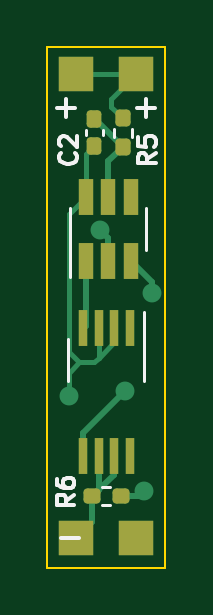
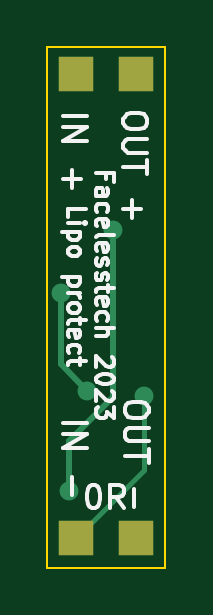
Circuit board: 7 layer files. Board 5.0 x 22.0 mm.
- bottom_copper: battery_protection-B_Cu.gbr (1554 bytes)
- bottom_mask: battery_protection-B_Mask.gbr (669 bytes)
- bottom_silk: battery_protection-B_Silkscreen.gbr (19252 bytes)
- outline: battery_protection-Edge_Cuts.gbr (618 bytes)
- top_copper: battery_protection-F_Cu.gbr (5537 bytes)
- top_mask: battery_protection-F_Mask.gbr (2212 bytes)
- top_silk: battery_protection-F_Silkscreen.gbr (5541 bytes)

=== bottom_copper: battery_protection-B_Cu.gbr ===
%TF.GenerationSoftware,KiCad,Pcbnew,7.0.7*%
%TF.CreationDate,2023-10-14T15:12:40+01:00*%
%TF.ProjectId,battery_protection,62617474-6572-4795-9f70-726f74656374,rev?*%
%TF.SameCoordinates,Original*%
%TF.FileFunction,Copper,L2,Bot*%
%TF.FilePolarity,Positive*%
%FSLAX46Y46*%
G04 Gerber Fmt 4.6, Leading zero omitted, Abs format (unit mm)*
G04 Created by KiCad (PCBNEW 7.0.7) date 2023-10-14 15:12:40*
%MOMM*%
%LPD*%
G01*
G04 APERTURE LIST*
%TA.AperFunction,ComponentPad*%
%ADD10R,1.500000X1.500000*%
%TD*%
%TA.AperFunction,ViaPad*%
%ADD11C,0.800000*%
%TD*%
%TA.AperFunction,Conductor*%
%ADD12C,0.250000*%
%TD*%
%TA.AperFunction,Conductor*%
%ADD13C,0.200000*%
%TD*%
G04 APERTURE END LIST*
D10*
%TO.P,J5,1,Pin_1*%
%TO.N,/OUTGND*%
X146160000Y-103070000D03*
%TD*%
%TO.P,J4,1,Pin_1*%
%TO.N,BAT-*%
X148700000Y-103080000D03*
%TD*%
%TO.P,J7,1,Pin_1*%
%TO.N,BAT+*%
X148700000Y-83460000D03*
%TD*%
%TO.P,J6,1,Pin_1*%
%TO.N,BAT+*%
X146160000Y-83449840D03*
%TD*%
D11*
%TO.N,Net-(U2-OC)*%
X149340000Y-92700000D03*
X148230000Y-96850000D03*
%TO.N,BAT-*%
X145830000Y-97070000D03*
%TO.N,/OC*%
X149010000Y-101100000D03*
X147143886Y-90039278D03*
%TD*%
D12*
%TO.N,Net-(U2-OC)*%
X148230000Y-96850000D02*
X149340000Y-95740000D01*
X149340000Y-95740000D02*
X149340000Y-92700000D01*
D13*
%TO.N,BAT-*%
X148700000Y-103080000D02*
X145830000Y-100210000D01*
X145830000Y-100210000D02*
X145830000Y-97070000D01*
D12*
%TO.N,/OC*%
X149010000Y-98980000D02*
X147143886Y-97113886D01*
X149010000Y-101100000D02*
X149010000Y-98980000D01*
X147143886Y-97113886D02*
X147143886Y-90039278D01*
%TD*%
M02*

=== bottom_mask: battery_protection-B_Mask.gbr ===
%TF.GenerationSoftware,KiCad,Pcbnew,7.0.7*%
%TF.CreationDate,2023-10-14T15:12:40+01:00*%
%TF.ProjectId,battery_protection,62617474-6572-4795-9f70-726f74656374,rev?*%
%TF.SameCoordinates,Original*%
%TF.FileFunction,Soldermask,Bot*%
%TF.FilePolarity,Negative*%
%FSLAX46Y46*%
G04 Gerber Fmt 4.6, Leading zero omitted, Abs format (unit mm)*
G04 Created by KiCad (PCBNEW 7.0.7) date 2023-10-14 15:12:40*
%MOMM*%
%LPD*%
G01*
G04 APERTURE LIST*
%ADD10R,1.500000X1.500000*%
G04 APERTURE END LIST*
D10*
%TO.C,J5*%
X146160000Y-103070000D03*
%TD*%
%TO.C,J4*%
X148700000Y-103080000D03*
%TD*%
%TO.C,J7*%
X148700000Y-83460000D03*
%TD*%
%TO.C,J6*%
X146160000Y-83449840D03*
%TD*%
M02*

=== bottom_silk: battery_protection-B_Silkscreen.gbr (19252 bytes, source omitted) ===
=== outline: battery_protection-Edge_Cuts.gbr ===
%TF.GenerationSoftware,KiCad,Pcbnew,7.0.7*%
%TF.CreationDate,2023-10-14T15:12:40+01:00*%
%TF.ProjectId,battery_protection,62617474-6572-4795-9f70-726f74656374,rev?*%
%TF.SameCoordinates,Original*%
%TF.FileFunction,Profile,NP*%
%FSLAX46Y46*%
G04 Gerber Fmt 4.6, Leading zero omitted, Abs format (unit mm)*
G04 Created by KiCad (PCBNEW 7.0.7) date 2023-10-14 15:12:40*
%MOMM*%
%LPD*%
G01*
G04 APERTURE LIST*
%TA.AperFunction,Profile*%
%ADD10C,0.100000*%
%TD*%
G04 APERTURE END LIST*
D10*
X144920000Y-82315000D02*
X149930000Y-82315000D01*
X149930000Y-104345000D01*
X144920000Y-104345000D01*
X144920000Y-82315000D01*
M02*

=== top_copper: battery_protection-F_Cu.gbr ===
%TF.GenerationSoftware,KiCad,Pcbnew,7.0.7*%
%TF.CreationDate,2023-10-14T15:12:40+01:00*%
%TF.ProjectId,battery_protection,62617474-6572-4795-9f70-726f74656374,rev?*%
%TF.SameCoordinates,Original*%
%TF.FileFunction,Copper,L1,Top*%
%TF.FilePolarity,Positive*%
%FSLAX46Y46*%
G04 Gerber Fmt 4.6, Leading zero omitted, Abs format (unit mm)*
G04 Created by KiCad (PCBNEW 7.0.7) date 2023-10-14 15:12:40*
%MOMM*%
%LPD*%
G01*
G04 APERTURE LIST*
G04 Aperture macros list*
%AMRoundRect*
0 Rectangle with rounded corners*
0 $1 Rounding radius*
0 $2 $3 $4 $5 $6 $7 $8 $9 X,Y pos of 4 corners*
0 Add a 4 corners polygon primitive as box body*
4,1,4,$2,$3,$4,$5,$6,$7,$8,$9,$2,$3,0*
0 Add four circle primitives for the rounded corners*
1,1,$1+$1,$2,$3*
1,1,$1+$1,$4,$5*
1,1,$1+$1,$6,$7*
1,1,$1+$1,$8,$9*
0 Add four rect primitives between the rounded corners*
20,1,$1+$1,$2,$3,$4,$5,0*
20,1,$1+$1,$4,$5,$6,$7,0*
20,1,$1+$1,$6,$7,$8,$9,0*
20,1,$1+$1,$8,$9,$2,$3,0*%
G04 Aperture macros list end*
%TA.AperFunction,ComponentPad*%
%ADD10R,1.500000X1.500000*%
%TD*%
%TA.AperFunction,SMDPad,CuDef*%
%ADD11RoundRect,0.160000X-0.160000X0.197500X-0.160000X-0.197500X0.160000X-0.197500X0.160000X0.197500X0*%
%TD*%
%TA.AperFunction,SMDPad,CuDef*%
%ADD12RoundRect,0.155000X-0.155000X0.212500X-0.155000X-0.212500X0.155000X-0.212500X0.155000X0.212500X0*%
%TD*%
%TA.AperFunction,SMDPad,CuDef*%
%ADD13R,0.400000X1.560000*%
%TD*%
%TA.AperFunction,SMDPad,CuDef*%
%ADD14RoundRect,0.160000X0.197500X0.160000X-0.197500X0.160000X-0.197500X-0.160000X0.197500X-0.160000X0*%
%TD*%
%TA.AperFunction,SMDPad,CuDef*%
%ADD15R,0.650000X1.560000*%
%TD*%
%TA.AperFunction,ViaPad*%
%ADD16C,0.800000*%
%TD*%
%TA.AperFunction,Conductor*%
%ADD17C,0.200000*%
%TD*%
%TA.AperFunction,Conductor*%
%ADD18C,0.250000*%
%TD*%
G04 APERTURE END LIST*
D10*
%TO.P,J5,1,Pin_1*%
%TO.N,/OUTGND*%
X146160000Y-103070000D03*
%TD*%
D11*
%TO.P,R5,1*%
%TO.N,BAT+*%
X148130000Y-85330000D03*
%TO.P,R5,2*%
%TO.N,Net-(U2-VCC)*%
X148130000Y-86525000D03*
%TD*%
D10*
%TO.P,J4,1,Pin_1*%
%TO.N,BAT-*%
X148700000Y-103080000D03*
%TD*%
D12*
%TO.P,C2,1*%
%TO.N,Net-(U2-VCC)*%
X146920000Y-85355000D03*
%TO.P,C2,2*%
%TO.N,BAT-*%
X146920000Y-86490000D03*
%TD*%
D13*
%TO.P,U4,1,D*%
%TO.N,unconnected-(U4-D-Pad1)*%
X148410000Y-94213000D03*
%TO.P,U4,2,S*%
%TO.N,BAT-*%
X147760000Y-94213000D03*
%TO.P,U4,3,S*%
X147100000Y-94213000D03*
%TO.P,U4,4,G*%
%TO.N,/G1*%
X146450000Y-94213000D03*
%TO.P,U4,5,G*%
%TO.N,Net-(U2-OC)*%
X146450000Y-99627000D03*
%TO.P,U4,6,S*%
%TO.N,/OUTGND*%
X147100000Y-99627000D03*
%TO.P,U4,7,S*%
X147760000Y-99627000D03*
%TO.P,U4,8,D*%
%TO.N,unconnected-(U4-D-Pad8)*%
X148410000Y-99627000D03*
%TD*%
D10*
%TO.P,J7,1,Pin_1*%
%TO.N,BAT+*%
X148700000Y-83460000D03*
%TD*%
D14*
%TO.P,R6,1*%
%TO.N,/OC*%
X148027500Y-101330000D03*
%TO.P,R6,2*%
%TO.N,/OUTGND*%
X146832500Y-101330000D03*
%TD*%
D10*
%TO.P,J6,1,Pin_1*%
%TO.N,BAT+*%
X146160000Y-83449840D03*
%TD*%
D15*
%TO.P,U2,1,OD*%
%TO.N,/G1*%
X146560000Y-91360000D03*
%TO.P,U2,2,CS*%
%TO.N,/OC*%
X147510000Y-91360000D03*
%TO.P,U2,3,OC*%
%TO.N,Net-(U2-OC)*%
X148460000Y-91360000D03*
%TO.P,U2,4,TD*%
%TO.N,unconnected-(U2-TD-Pad4)*%
X148460000Y-88660000D03*
%TO.P,U2,5,VCC*%
%TO.N,Net-(U2-VCC)*%
X147510000Y-88660000D03*
%TO.P,U2,6,GND*%
%TO.N,BAT-*%
X146560000Y-88660000D03*
%TD*%
D16*
%TO.N,Net-(U2-OC)*%
X149340000Y-92700000D03*
X148230000Y-96850000D03*
%TO.N,BAT-*%
X145830000Y-97070000D03*
%TO.N,/OC*%
X149010000Y-101100000D03*
X147143886Y-90039278D03*
%TD*%
D17*
%TO.N,BAT+*%
X148689840Y-83449840D02*
X148700000Y-83460000D01*
X146160000Y-83449840D02*
X148689840Y-83449840D01*
X147638020Y-84838020D02*
X148130000Y-85330000D01*
X148700000Y-83460000D02*
X147638020Y-84521980D01*
X147638020Y-84521980D02*
X147638020Y-84838020D01*
D18*
%TO.N,Net-(U2-VCC)*%
X146960000Y-85355000D02*
X148130000Y-86525000D01*
X146920000Y-85355000D02*
X146960000Y-85355000D01*
X147510000Y-87145000D02*
X148130000Y-86525000D01*
X147510000Y-88660000D02*
X147510000Y-87145000D01*
%TO.N,/OUTGND*%
X147100000Y-99627000D02*
X147100000Y-101062500D01*
X146832500Y-101330000D02*
X146832500Y-102397500D01*
X146832500Y-102397500D02*
X146160000Y-103070000D01*
X147760000Y-99627000D02*
X147760000Y-100402500D01*
X147760000Y-100402500D02*
X146832500Y-101330000D01*
X147100000Y-101062500D02*
X146832500Y-101330000D01*
%TO.N,Net-(U2-OC)*%
X146450000Y-99627000D02*
X146450000Y-98630000D01*
X149340000Y-92240000D02*
X148460000Y-91360000D01*
X146450000Y-98630000D02*
X148230000Y-96850000D01*
X149340000Y-92700000D02*
X149340000Y-92240000D01*
D17*
%TO.N,BAT-*%
X145859500Y-95199500D02*
X146290000Y-95630000D01*
X145830000Y-96090000D02*
X146290000Y-95630000D01*
X147760000Y-94790000D02*
X147100000Y-95450000D01*
X146560000Y-88660000D02*
X146560000Y-86850000D01*
X147760000Y-94213000D02*
X147760000Y-94790000D01*
X145859500Y-89360500D02*
X145859500Y-95199500D01*
X146560000Y-88660000D02*
X145859500Y-89360500D01*
X145830000Y-97070000D02*
X145830000Y-96090000D01*
X147100000Y-95450000D02*
X146920000Y-95630000D01*
X146560000Y-86850000D02*
X146920000Y-86490000D01*
X146290000Y-95630000D02*
X146920000Y-95630000D01*
X147100000Y-94213000D02*
X147100000Y-95450000D01*
D18*
%TO.N,/OC*%
X147510000Y-90410000D02*
X147510000Y-91360000D01*
X148027500Y-101330000D02*
X148780000Y-101330000D01*
X148780000Y-101330000D02*
X149010000Y-101100000D01*
X147143886Y-90043886D02*
X147510000Y-90410000D01*
X147143886Y-90039278D02*
X147143886Y-90043886D01*
X147143886Y-90039278D02*
X147143886Y-90255000D01*
%TO.N,/G1*%
X146560000Y-94103000D02*
X146450000Y-94213000D01*
X146560000Y-91360000D02*
X146560000Y-94103000D01*
%TD*%
M02*

=== top_mask: battery_protection-F_Mask.gbr (2212 bytes, source withheld) ===
=== top_silk: battery_protection-F_Silkscreen.gbr ===
%TF.GenerationSoftware,KiCad,Pcbnew,7.0.7*%
%TF.CreationDate,2023-10-14T15:12:40+01:00*%
%TF.ProjectId,battery_protection,62617474-6572-4795-9f70-726f74656374,rev?*%
%TF.SameCoordinates,Original*%
%TF.FileFunction,Legend,Top*%
%TF.FilePolarity,Positive*%
%FSLAX46Y46*%
G04 Gerber Fmt 4.6, Leading zero omitted, Abs format (unit mm)*
G04 Created by KiCad (PCBNEW 7.0.7) date 2023-10-14 15:12:40*
%MOMM*%
%LPD*%
G01*
G04 APERTURE LIST*
%ADD10C,0.150000*%
%ADD11C,0.120000*%
G04 APERTURE END LIST*
D10*
X145339048Y-84873866D02*
X146100953Y-84873866D01*
X145720000Y-85254819D02*
X145720000Y-84492914D01*
X148729048Y-84893866D02*
X149490953Y-84893866D01*
X149110000Y-85274819D02*
X149110000Y-84512914D01*
X146270951Y-103086133D02*
X145509047Y-103086133D01*
X149509164Y-86805000D02*
X149152021Y-87055000D01*
X149509164Y-87233571D02*
X148759164Y-87233571D01*
X148759164Y-87233571D02*
X148759164Y-86947857D01*
X148759164Y-86947857D02*
X148794878Y-86876428D01*
X148794878Y-86876428D02*
X148830592Y-86840714D01*
X148830592Y-86840714D02*
X148902021Y-86805000D01*
X148902021Y-86805000D02*
X149009164Y-86805000D01*
X149009164Y-86805000D02*
X149080592Y-86840714D01*
X149080592Y-86840714D02*
X149116307Y-86876428D01*
X149116307Y-86876428D02*
X149152021Y-86947857D01*
X149152021Y-86947857D02*
X149152021Y-87233571D01*
X148759164Y-86126428D02*
X148759164Y-86483571D01*
X148759164Y-86483571D02*
X149116307Y-86519285D01*
X149116307Y-86519285D02*
X149080592Y-86483571D01*
X149080592Y-86483571D02*
X149044878Y-86412143D01*
X149044878Y-86412143D02*
X149044878Y-86233571D01*
X149044878Y-86233571D02*
X149080592Y-86162143D01*
X149080592Y-86162143D02*
X149116307Y-86126428D01*
X149116307Y-86126428D02*
X149187735Y-86090714D01*
X149187735Y-86090714D02*
X149366307Y-86090714D01*
X149366307Y-86090714D02*
X149437735Y-86126428D01*
X149437735Y-86126428D02*
X149473450Y-86162143D01*
X149473450Y-86162143D02*
X149509164Y-86233571D01*
X149509164Y-86233571D02*
X149509164Y-86412143D01*
X149509164Y-86412143D02*
X149473450Y-86483571D01*
X149473450Y-86483571D02*
X149437735Y-86519285D01*
X146117735Y-86795000D02*
X146153450Y-86830714D01*
X146153450Y-86830714D02*
X146189164Y-86937857D01*
X146189164Y-86937857D02*
X146189164Y-87009285D01*
X146189164Y-87009285D02*
X146153450Y-87116428D01*
X146153450Y-87116428D02*
X146082021Y-87187857D01*
X146082021Y-87187857D02*
X146010592Y-87223571D01*
X146010592Y-87223571D02*
X145867735Y-87259285D01*
X145867735Y-87259285D02*
X145760592Y-87259285D01*
X145760592Y-87259285D02*
X145617735Y-87223571D01*
X145617735Y-87223571D02*
X145546307Y-87187857D01*
X145546307Y-87187857D02*
X145474878Y-87116428D01*
X145474878Y-87116428D02*
X145439164Y-87009285D01*
X145439164Y-87009285D02*
X145439164Y-86937857D01*
X145439164Y-86937857D02*
X145474878Y-86830714D01*
X145474878Y-86830714D02*
X145510592Y-86795000D01*
X145510592Y-86509285D02*
X145474878Y-86473571D01*
X145474878Y-86473571D02*
X145439164Y-86402143D01*
X145439164Y-86402143D02*
X145439164Y-86223571D01*
X145439164Y-86223571D02*
X145474878Y-86152143D01*
X145474878Y-86152143D02*
X145510592Y-86116428D01*
X145510592Y-86116428D02*
X145582021Y-86080714D01*
X145582021Y-86080714D02*
X145653450Y-86080714D01*
X145653450Y-86080714D02*
X145760592Y-86116428D01*
X145760592Y-86116428D02*
X146189164Y-86545000D01*
X146189164Y-86545000D02*
X146189164Y-86080714D01*
X146069164Y-101255000D02*
X145712021Y-101505000D01*
X146069164Y-101683571D02*
X145319164Y-101683571D01*
X145319164Y-101683571D02*
X145319164Y-101397857D01*
X145319164Y-101397857D02*
X145354878Y-101326428D01*
X145354878Y-101326428D02*
X145390592Y-101290714D01*
X145390592Y-101290714D02*
X145462021Y-101255000D01*
X145462021Y-101255000D02*
X145569164Y-101255000D01*
X145569164Y-101255000D02*
X145640592Y-101290714D01*
X145640592Y-101290714D02*
X145676307Y-101326428D01*
X145676307Y-101326428D02*
X145712021Y-101397857D01*
X145712021Y-101397857D02*
X145712021Y-101683571D01*
X145319164Y-100612143D02*
X145319164Y-100755000D01*
X145319164Y-100755000D02*
X145354878Y-100826428D01*
X145354878Y-100826428D02*
X145390592Y-100862143D01*
X145390592Y-100862143D02*
X145497735Y-100933571D01*
X145497735Y-100933571D02*
X145640592Y-100969285D01*
X145640592Y-100969285D02*
X145926307Y-100969285D01*
X145926307Y-100969285D02*
X145997735Y-100933571D01*
X145997735Y-100933571D02*
X146033450Y-100897857D01*
X146033450Y-100897857D02*
X146069164Y-100826428D01*
X146069164Y-100826428D02*
X146069164Y-100683571D01*
X146069164Y-100683571D02*
X146033450Y-100612143D01*
X146033450Y-100612143D02*
X145997735Y-100576428D01*
X145997735Y-100576428D02*
X145926307Y-100540714D01*
X145926307Y-100540714D02*
X145747735Y-100540714D01*
X145747735Y-100540714D02*
X145676307Y-100576428D01*
X145676307Y-100576428D02*
X145640592Y-100612143D01*
X145640592Y-100612143D02*
X145604878Y-100683571D01*
X145604878Y-100683571D02*
X145604878Y-100826428D01*
X145604878Y-100826428D02*
X145640592Y-100897857D01*
X145640592Y-100897857D02*
X145676307Y-100933571D01*
X145676307Y-100933571D02*
X145747735Y-100969285D01*
D11*
%TO.C,R5*%
X148510000Y-85759879D02*
X148510000Y-86095121D01*
X147750000Y-85759879D02*
X147750000Y-86095121D01*
%TO.C,C2*%
X147280000Y-85806665D02*
X147280000Y-86038335D01*
X146560000Y-85806665D02*
X146560000Y-86038335D01*
%TO.C,U4*%
X145820000Y-94663000D02*
X145820000Y-96463000D01*
X149040000Y-96463000D02*
X149040000Y-93513000D01*
%TO.C,R6*%
X147597621Y-101710000D02*
X147262379Y-101710000D01*
X147597621Y-100950000D02*
X147262379Y-100950000D01*
%TO.C,U2*%
X149120000Y-90910000D02*
X149120000Y-89110000D01*
X145900000Y-89110000D02*
X145900000Y-92060000D01*
%TD*%
M02*

